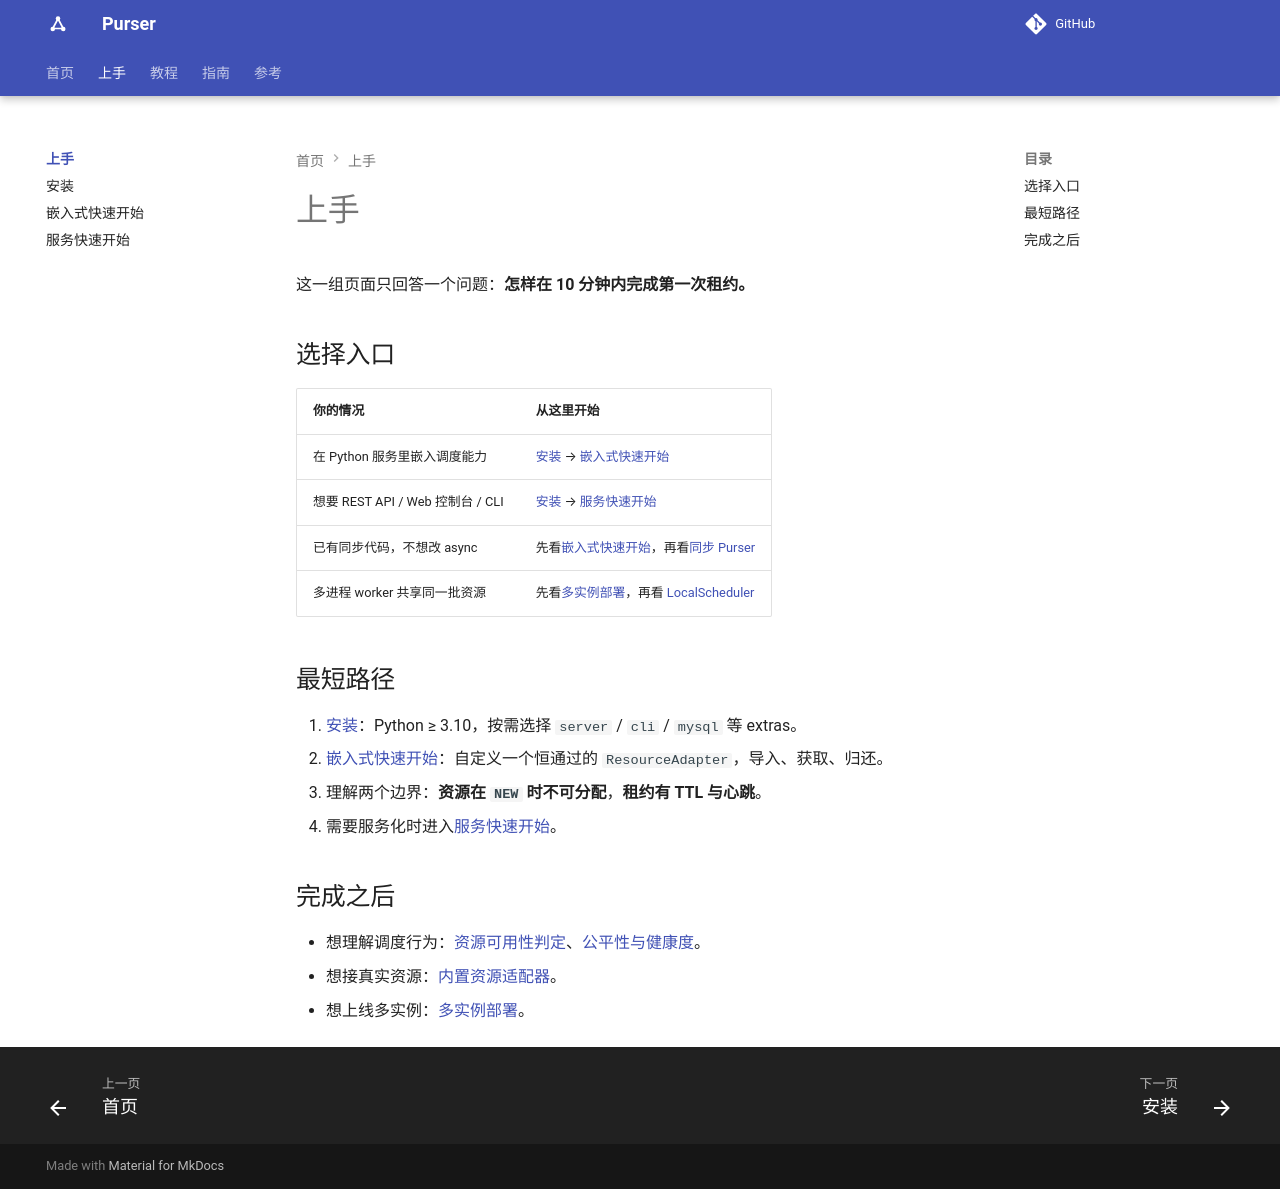

repository: kusen-alpha/purser · page: getting-started/index.html · generator: mkdocs

# 上手

这一组页面只回答一个问题：**怎样在 10 分钟内完成第一次租约。**

## 选择入口

| 你的情况 | 从这里开始 |
| --- | --- |
| 在 Python 服务里嵌入调度能力 | [安装](install.md) → [嵌入式快速开始](quickstart-async.md) |
| 想要 REST API / Web 控制台 / CLI | [安装](install.md) → [服务快速开始](quickstart-service.md) |
| 已有同步代码，不想改 async | 先看[嵌入式快速开始](quickstart-async.md)，再看[同步 Purser](../guides/sync-facade.md) |
| 多进程 worker 共享同一批资源 | 先看[多实例部署](../guides/multi-instance.md)，再看 [LocalScheduler](../reference/local-scheduler.md) |

## 最短路径

1. [安装](install.md)：Python ≥ 3.10，按需选择 `server` / `cli` / `mysql` 等 extras。
2. [嵌入式快速开始](quickstart-async.md)：自定义一个恒通过的 `ResourceAdapter`，导入、获取、归还。
3. 理解两个边界：**资源在 `NEW` 时不可分配**，**租约有 TTL 与心跳**。
4. 需要服务化时进入[服务快速开始](quickstart-service.md)。

## 完成之后

- 想理解调度行为：[资源可用性判定](../guides/availability.md)、[公平性与健康度](../guides/fairness-and-health.md)。
- 想接真实代理/账号：[内置资源适配器](../reference/resource-adapters.md)。
- 想上线多实例：[数据平面与丢失语义](../design/data-planes.md)、[多实例部署](../guides/multi-instance.md)。
